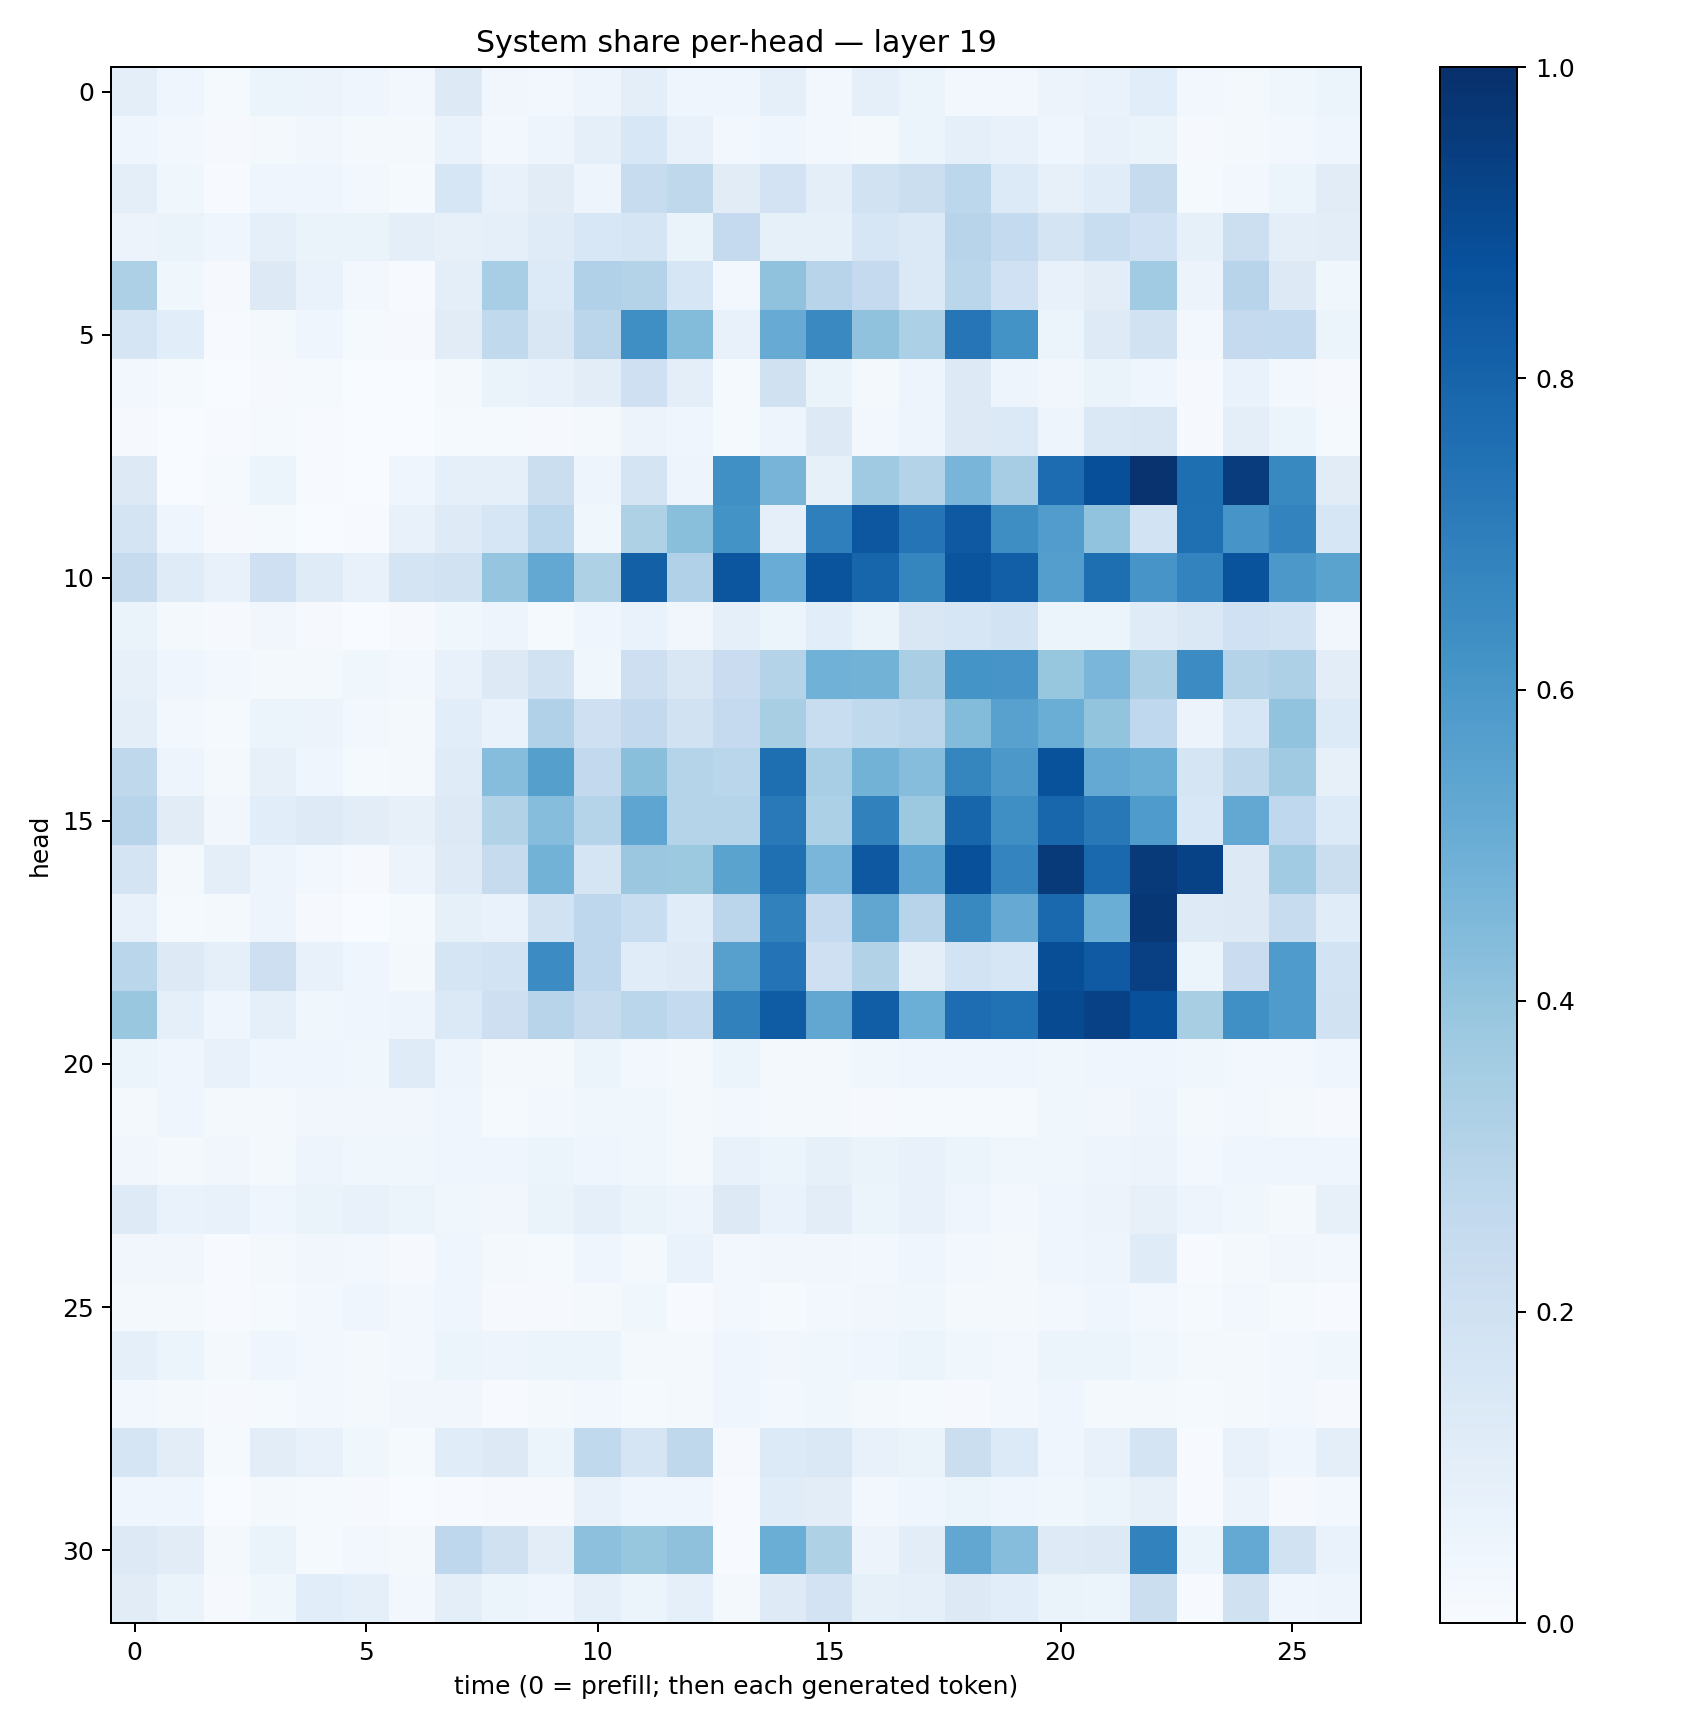

The table this chart was drawn from, first rows:
0.101130754, 0.04111457, 0.015098132, 0.060089037, 0.05614471, 0.042214047, 0.027635362, 0.12605666, 0.033687536, 0.02925109, 0.04850746, 0.10122279, 0.04587965, 0.044935968, 0.08752409, 0.02423167, 0.0862567, 0.061579928, 0.027712025, 0.024093827, 0.057978377, 0.067957744, 0.1092967, 0.023997182
0.04064, 0.02405, 0.009369, 0.01908, 0.03309, 0.02133, 0.01606, 0.06998, 0.0293, 0.04705, 0.08684, 0.1528, 0.07195, 0.0276, 0.0402, 0.02731, 0.02226, 0.05462, 0.09337, 0.07046, 0.04595, 0.07341, 0.06311, 0.008551
0.09532, 0.03899, 0.005851, 0.04478, 0.04466, 0.02572, 0.01217, 0.1568, 0.07275, 0.1108, 0.04841, 0.2391, 0.2721, 0.1119, 0.1797, 0.09931, 0.1878, 0.2237, 0.279, 0.1346, 0.08021, 0.1153, 0.2448, 0.01404
0.05591, 0.06291, 0.04457, 0.08679, 0.06289, 0.066, 0.09716, 0.08055, 0.08775, 0.118, 0.1556, 0.1684, 0.06265, 0.2519, 0.08429, 0.08265, 0.1606, 0.1395, 0.2955, 0.2548, 0.1791, 0.2339, 0.2021, 0.08265
0.3259, 0.03638, 0.008778, 0.1257, 0.06957, 0.02741, 0.006648, 0.09973, 0.3449, 0.135, 0.3199, 0.3052, 0.1594, 0.02544, 0.4077, 0.2937, 0.2532, 0.1381, 0.289, 0.203, 0.07667, 0.1034, 0.3664, 0.05732
0.1678, 0.107, 0.005234, 0.01637, 0.04539, 0.01185, 0.009021, 0.1095, 0.263, 0.1502, 0.2832, 0.636, 0.4407, 0.07671, 0.5097, 0.6559, 0.4101, 0.3284, 0.7324, 0.6191, 0.05868, 0.122, 0.1939, 0.02879
0.0246, 0.0126, 0.003062, 0.01141, 0.01269, 0.003577, 0.0028, 0.01777, 0.06425, 0.0749, 0.1017, 0.2076, 0.1002, 0.01482, 0.1985, 0.06444, 0.02234, 0.04758, 0.1304, 0.04696, 0.03447, 0.06279, 0.0466, 0.008907
0.01118, 0.003708, 0.006363, 0.01418, 0.007216, 0.00152, 0.002781, 0.01306, 0.01356, 0.01009, 0.0234, 0.05609, 0.04137, 0.01548, 0.04966, 0.1312, 0.0239, 0.04819, 0.1283, 0.1381, 0.05023, 0.1434, 0.1508, 0.009258
0.1285, 0.003088, 0.01434, 0.06148, 0.006254, 0.0009616, 0.04375, 0.0867, 0.08884, 0.2194, 0.04916, 0.1762, 0.05013, 0.6301, 0.4699, 0.08469, 0.3702, 0.3055, 0.466, 0.3492, 0.7678, 0.8812, 0.9847, 0.7593
0.1791, 0.04009, 0.01102, 0.01206, 0.003027, 0.004442, 0.07424, 0.1248, 0.1622, 0.2802, 0.03605, 0.3229, 0.4238, 0.6202, 0.09122, 0.6916, 0.8501, 0.7356, 0.8405, 0.6379, 0.5743, 0.4056, 0.1846, 0.7563
0.245, 0.1184, 0.07322, 0.2032, 0.1199, 0.07203, 0.1726, 0.1928, 0.3963, 0.5244, 0.3225, 0.8156, 0.3194, 0.8525, 0.5073, 0.8624, 0.7949, 0.6696, 0.8613, 0.8196, 0.5679, 0.7584, 0.6087, 0.6761
0.06576, 0.02043, 0.008574, 0.03143, 0.008608, 0.003081, 0.009871, 0.03765, 0.04727, 0.01439, 0.04127, 0.06919, 0.03489, 0.09163, 0.05127, 0.1068, 0.06329, 0.1517, 0.1571, 0.1851, 0.05949, 0.05322, 0.1198, 0.1414
0.07866, 0.046, 0.0254, 0.02227, 0.01894, 0.03669, 0.02388, 0.07737, 0.125, 0.1934, 0.03745, 0.2133, 0.1522, 0.2303, 0.3053, 0.4857, 0.4767, 0.3385, 0.6151, 0.6061, 0.3916, 0.4613, 0.3335, 0.6452
0.09772, 0.02869, 0.01331, 0.06228, 0.05671, 0.0293, 0.02001, 0.1068, 0.06676, 0.3189, 0.207, 0.2586, 0.1904, 0.2533, 0.3437, 0.2317, 0.2648, 0.2825, 0.4384, 0.5585, 0.5006, 0.3986, 0.2689, 0.05534
0.27, 0.04906, 0.01865, 0.07873, 0.04287, 0.0147, 0.01731, 0.1206, 0.4306, 0.5646, 0.2579, 0.4232, 0.3005, 0.2873, 0.7594, 0.3438, 0.4799, 0.4314, 0.6689, 0.5939, 0.8708, 0.5214, 0.5006, 0.1693
0.2942, 0.1106, 0.0319, 0.1079, 0.1226, 0.1046, 0.08106, 0.1297, 0.3119, 0.4317, 0.2976, 0.5357, 0.2973, 0.3031, 0.718, 0.3305, 0.6854, 0.376, 0.7944, 0.6346, 0.7912, 0.722, 0.5856, 0.1548
0.1745, 0.02343, 0.09713, 0.04943, 0.02653, 0.009674, 0.05858, 0.1212, 0.2458, 0.4786, 0.1718, 0.3809, 0.3767, 0.5498, 0.7547, 0.4642, 0.8465, 0.5352, 0.8771, 0.6742, 0.9646, 0.7848, 0.963, 0.9279
0.07448, 0.01379, 0.02315, 0.04786, 0.008799, 0.003591, 0.0127, 0.08214, 0.06926, 0.1887, 0.276, 0.2325, 0.1161, 0.2826, 0.6856, 0.2521, 0.5326, 0.2957, 0.6577, 0.5126, 0.782, 0.5021, 0.9696, 0.1212
0.2861, 0.1253, 0.09338, 0.2127, 0.0761, 0.0462, 0.02295, 0.1712, 0.1872, 0.6477, 0.2769, 0.1137, 0.1231, 0.5589, 0.7391, 0.2105, 0.3096, 0.09964, 0.1865, 0.1617, 0.8837, 0.8388, 0.936, 0.0515
0.3898, 0.0923, 0.04617, 0.09081, 0.03678, 0.03981, 0.04768, 0.1373, 0.2131, 0.2934, 0.2434, 0.2871, 0.2544, 0.6837, 0.8297, 0.53, 0.8216, 0.4978, 0.7645, 0.7486, 0.8975, 0.9328, 0.8788, 0.3432
0.05279, 0.04327, 0.07151, 0.04336, 0.044, 0.0357, 0.1193, 0.04879, 0.01961, 0.02311, 0.0524, 0.02793, 0.02268, 0.05994, 0.02068, 0.02241, 0.03738, 0.04284, 0.03941, 0.04221, 0.0367, 0.04239, 0.04186, 0.03881
0.02215, 0.0397, 0.02209, 0.02177, 0.03282, 0.0329, 0.03374, 0.04482, 0.0146, 0.02858, 0.0375, 0.0355, 0.01789, 0.0298, 0.02293, 0.01717, 0.007888, 0.01326, 0.01379, 0.01295, 0.0365, 0.0334, 0.04846, 0.01662
0.03427, 0.02222, 0.03332, 0.01567, 0.05031, 0.03605, 0.03582, 0.04003, 0.04476, 0.05135, 0.04281, 0.03798, 0.02316, 0.07534, 0.05902, 0.08285, 0.06295, 0.07592, 0.05448, 0.0389, 0.03743, 0.04837, 0.05712, 0.02601
0.1212, 0.06992, 0.07712, 0.04016, 0.0627, 0.07703, 0.05292, 0.03783, 0.03273, 0.06349, 0.08646, 0.06531, 0.04751, 0.1251, 0.06656, 0.1028, 0.06108, 0.07766, 0.04448, 0.03053, 0.0445, 0.05638, 0.07837, 0.05
0.03278, 0.03332, 0.003909, 0.02143, 0.03156, 0.02502, 0.01077, 0.04151, 0.01808, 0.01267, 0.04616, 0.0192, 0.06867, 0.02839, 0.03236, 0.03336, 0.02767, 0.04113, 0.02682, 0.01837, 0.04063, 0.04815, 0.1203, 0.006604
0.01747, 0.01709, 0.007535, 0.01178, 0.02692, 0.04604, 0.03112, 0.04057, 0.01021, 0.009119, 0.02005, 0.03657, 0.007045, 0.02505, 0.01484, 0.0302, 0.0319, 0.0385, 0.02224, 0.01991, 0.02464, 0.04451, 0.03087, 0.01511
0.09252, 0.05215, 0.01902, 0.04343, 0.02694, 0.02205, 0.02568, 0.06031, 0.0504, 0.06241, 0.05185, 0.0198, 0.01976, 0.04268, 0.03504, 0.03789, 0.03997, 0.0535, 0.03632, 0.02627, 0.05175, 0.06139, 0.03552, 0.01878
0.02665, 0.01833, 0.01016, 0.01284, 0.02654, 0.02064, 0.03418, 0.03447, 0.007189, 0.0211, 0.02424, 0.01268, 0.0232, 0.0453, 0.02997, 0.03524, 0.02034, 0.0152, 0.009037, 0.02858, 0.04258, 0.02316, 0.02064, 0.01291
0.1659, 0.1025, 0.0129, 0.1043, 0.0719, 0.03774, 0.01248, 0.1138, 0.1288, 0.05952, 0.2619, 0.171, 0.2714, 0.01011, 0.1351, 0.1452, 0.07608, 0.06422, 0.2232, 0.1362, 0.04332, 0.07195, 0.1779, 0.005406
0.04553, 0.04113, 0.002089, 0.01679, 0.01316, 0.01111, 0.002343, 0.007438, 0.01148, 0.01104, 0.07711, 0.04044, 0.0463, 0.006218, 0.1166, 0.1016, 0.02902, 0.04642, 0.0514, 0.04618, 0.03786, 0.06109, 0.0818, 0.006164
0.1254, 0.111, 0.01896, 0.06416, 0.01224, 0.02792, 0.01779, 0.2751, 0.1975, 0.1053, 0.4173, 0.3941, 0.4126, 0.004049, 0.501, 0.3228, 0.05575, 0.1052, 0.5274, 0.4313, 0.1237, 0.1258, 0.6799, 0.05166
0.1107, 0.06603, 0.008662, 0.03787, 0.1057, 0.08644, 0.02543, 0.1016, 0.05942, 0.04457, 0.08632, 0.061, 0.09266, 0.01679, 0.1249, 0.1824, 0.08332, 0.09255, 0.1292, 0.109, 0.06604, 0.06236, 0.2209, 0.007508
